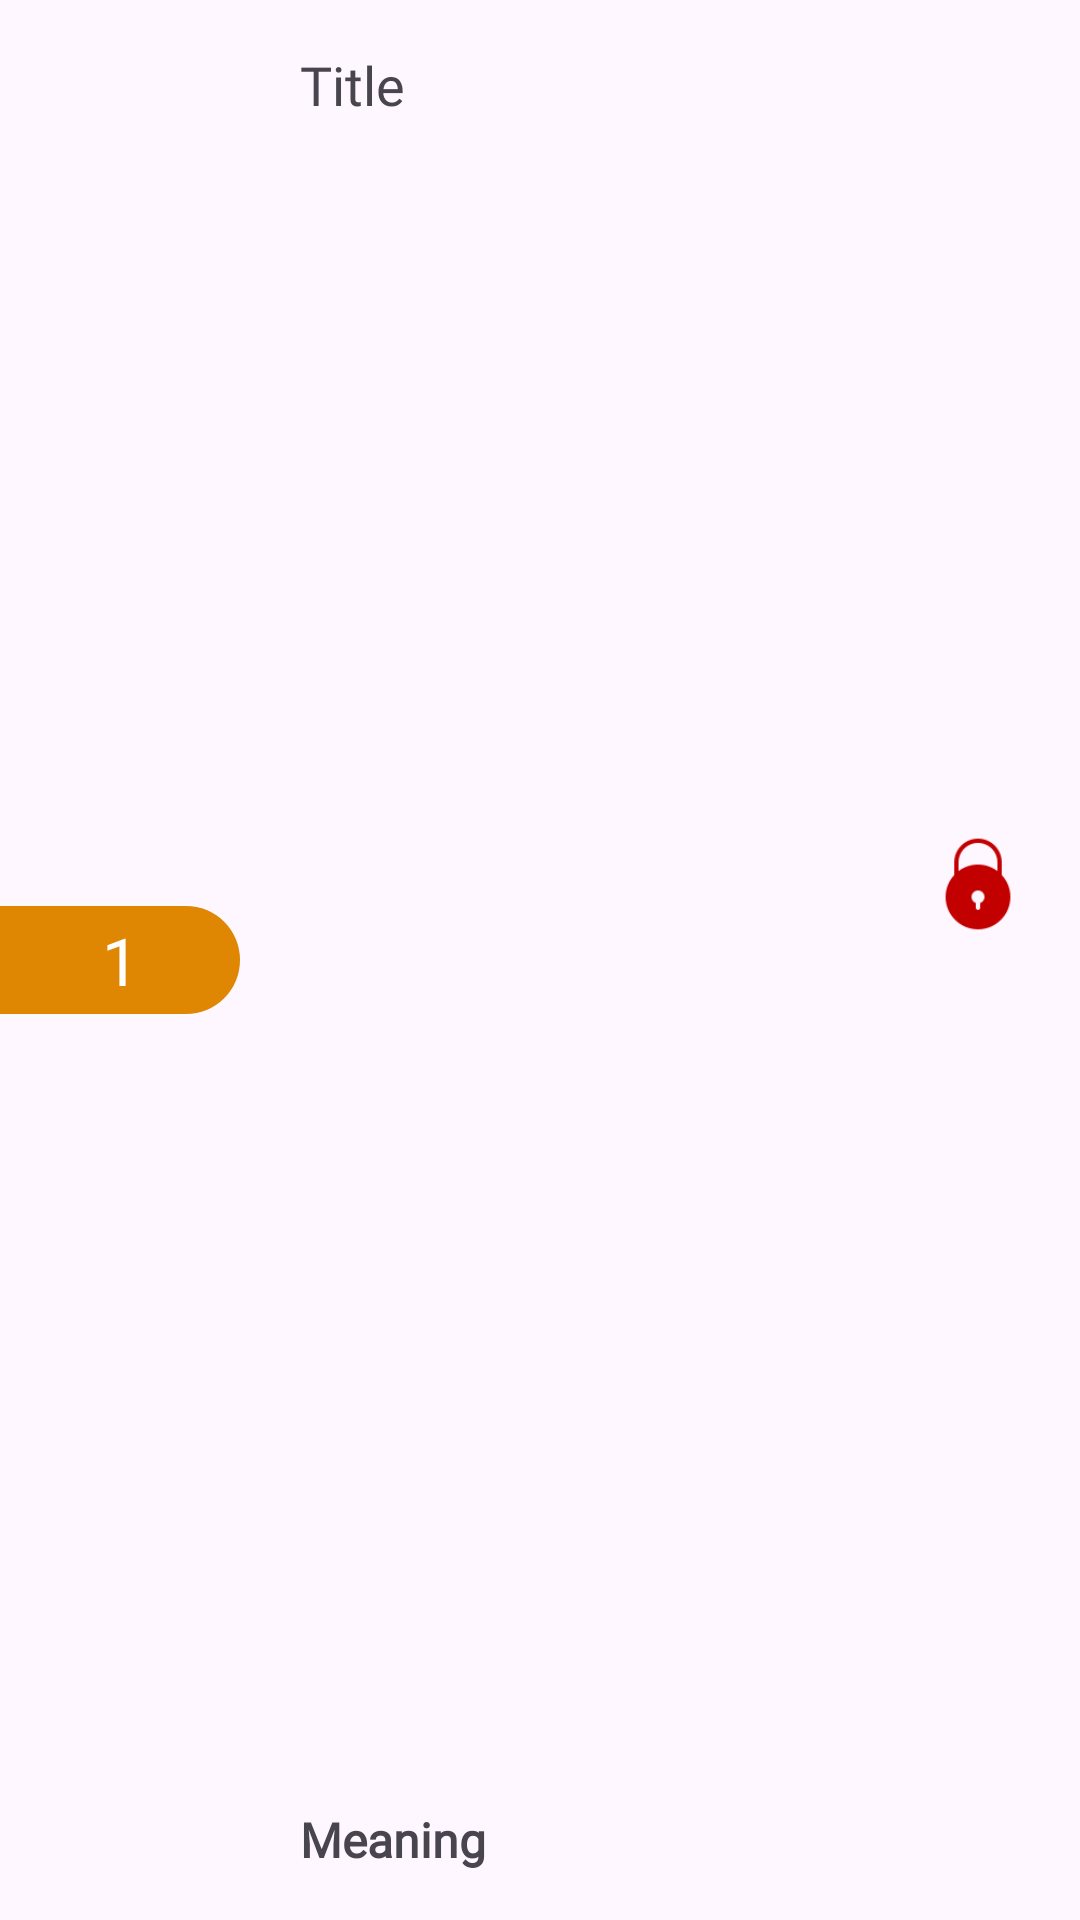

The Android layout XML behind this screen, and the referenced resources:
<!-- AndroidManifest.xml: application theme Theme.JapaneseElearning -->
<!-- res/layout/lesson_item_layout.xml -->
<?xml version="1.0" encoding="utf-8"?>
<androidx.constraintlayout.widget.ConstraintLayout xmlns:android="http://schemas.android.com/apk/res/android"
    xmlns:app="http://schemas.android.com/apk/res-auto"
    xmlns:tools="http://schemas.android.com/tools"
    android:layout_width="match_parent"
    android:layout_height="80dp"
    android:background="@drawable/lesson_item_background"
    android:elevation="6dp"
    android:layout_marginStart="12dp"
    android:layout_marginEnd="12dp"
    android:layout_marginTop="8dp"
    android:layout_marginBottom="8dp">


    <ImageView
        android:id="@+id/imageView2"
        android:layout_width="80dp"
        android:layout_height="36dp"
        android:background="@drawable/bookmark"
        app:layout_constraintBottom_toBottomOf="parent"
        app:layout_constraintStart_toStartOf="parent"
        app:layout_constraintTop_toTopOf="parent" />

    <TextView
        android:id="@+id/lessonNumber"
        android:layout_width="wrap_content"
        android:layout_height="wrap_content"
        android:fontFamily="@font/redhat_display_bold"
        android:text="1"
        android:textColor="@color/white"
        android:textSize="22sp"
        app:layout_constraintBottom_toBottomOf="@+id/imageView2"
        app:layout_constraintEnd_toEndOf="@+id/imageView2"
        app:layout_constraintStart_toStartOf="@+id/imageView2"
        app:layout_constraintTop_toTopOf="@+id/imageView2" />

    <TextView
        android:id="@+id/lessonTitle"
        android:layout_width="225dp"
        android:layout_height="wrap_content"
        android:layout_marginStart="20dp"
        android:layout_marginTop="16dp"
        android:fontFamily="@font/bizudp_gothic_bold"
        android:textSize="18sp"
        android:maxLines="1"
        android:text="Title"
        app:layout_constraintStart_toEndOf="@+id/imageView2"
        app:layout_constraintTop_toTopOf="parent" />

    <TextView
        android:id="@+id/lessonName"
        android:layout_width="225dp"
        android:layout_height="wrap_content"
        android:text="Meaning"
        android:fontFamily="@font/redhat_display"
        android:textSize="16sp"
        android:textStyle="bold"
        android:maxLines="1"
        android:layout_marginBottom="16dp"
        app:layout_constraintBottom_toBottomOf="parent"
        app:layout_constraintStart_toStartOf="@+id/lessonTitle"
        app:layout_constraintVertical_bias="0.192" />

    <ImageView
        android:id="@+id/lockBtn"
        android:layout_width="36dp"
        android:layout_height="36dp"
        android:layout_marginEnd="16dp"
        android:src="@drawable/lock"
        app:layout_constraintBottom_toBottomOf="parent"
        app:layout_constraintEnd_toEndOf="parent"
        app:layout_constraintTop_toTopOf="parent"
        app:layout_constraintVertical_bias="0.458" />


</androidx.constraintlayout.widget.ConstraintLayout>
<!-- resources referenced by this layout -->
<resources>
  <color name="white">#FFFFFFFF</color>
  <!-- drawable bookmark (drawable) -->
  <?xml version="1.0" encoding="utf-8"?>
  <selector xmlns:android="http://schemas.android.com/apk/res/android">
      <item>
          <shape android:shape="rectangle">
              <corners android:bottomRightRadius="50dp" android:topRightRadius="50dp"/>
              <solid android:color="#DF8603"/>
          </shape>
      </item>
  </selector>
  <!-- drawable lock: png bitmap (drawable, 1574 bytes) -->
  <style name="Theme.JapaneseElearning" parent="Base.Theme.JapaneseElearning" />
  <style name="Base.Theme.JapaneseElearning" parent="Theme.Material3.DayNight.NoActionBar">
          
          
          <item name="android:itemTextAppearance">@style/MenuItems</item>
      </style>
  <style name="MenuItems" parent="@android:style/TextAppearance.Widget.IconMenu.Item">
          <item name="android:textSize">18sp</item>
          <item name="android:fontFamily">@font/redhat_display</item>
      </style>
</resources>
